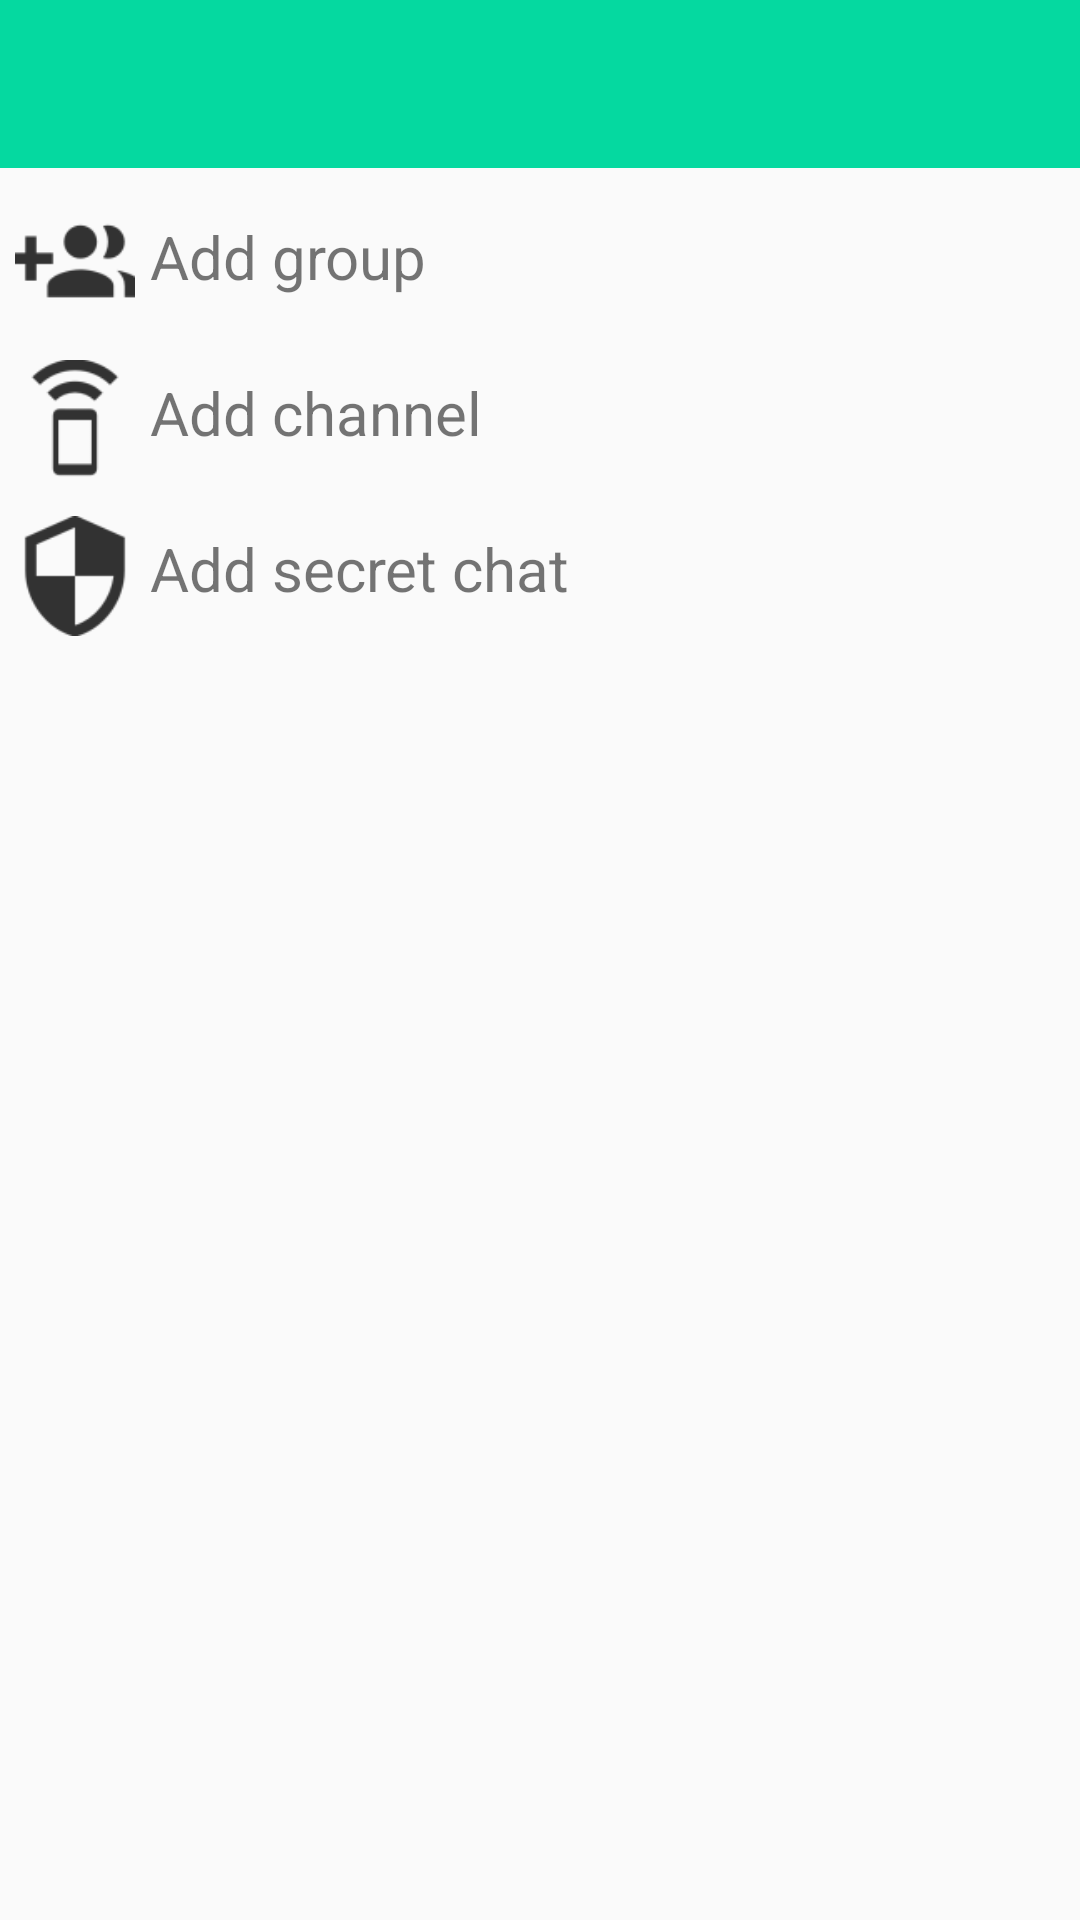

The Android layout XML behind this screen, and the referenced resources:
<!-- AndroidManifest.xml: application theme AppTheme -->
<!-- res/layout/activity_new_group.xml -->
<?xml version="1.0" encoding="utf-8"?>
<RelativeLayout
        xmlns:android="http://schemas.android.com/apk/res/android"
        xmlns:tools="http://schemas.android.com/tools"
        xmlns:app="http://schemas.android.com/apk/res-auto"
        android:layout_width="match_parent"
        android:layout_height="match_parent"
        android:id="@+id/activity_new_group"
        tools:context=".activities.NewGroupActivity">

    <android.widget.Toolbar
            android:layout_width="match_parent"
            android:layout_height="wrap_content"
            android:background="#05d9a0"
            android:id="@+id/toolbar_newGroup"
            android:theme="@style/ThemeOverlay.AppCompat.Dark.ActionBar"
            app:title="ComeIn">
    </android.widget.Toolbar>

    <ImageView
            android:layout_width="50dp"
            android:layout_height="40dp"
            android:layout_below="@id/toolbar_newGroup"
            app:srcCompat="@drawable/ic_group_add"
            android:id="@+id/iv_icon_group"
            android:contentDescription="Add group icon"
            android:layout_alignParentStart="true"
            android:layout_marginTop="12dp"/>
    <TextView
            android:id="@+id/tv_add_group"
            android:layout_width="wrap_content"
            android:layout_below="@id/toolbar_newGroup"
            android:layout_height="wrap_content"
            android:text="Add group"
            android:layout_marginTop="16dp"
            android:textSize="20sp"
            android:layout_toEndOf="@+id/iv_icon_group"/>
    <ImageView
            android:layout_width="50dp"
            android:layout_height="40dp"
            android:layout_below="@id/iv_icon_group"
            app:srcCompat="@drawable/ic_group_channel"
            android:id="@+id/iv_icon_channel"
            android:contentDescription="Add channel"
            android:layout_alignParentStart="true"
            android:layout_marginTop="12dp"/>
    <TextView
            android:id="@+id/tv_add_channel"
            android:layout_width="wrap_content"
            android:layout_below="@id/iv_icon_group"
            android:layout_height="wrap_content"
            android:text="Add channel"
            android:layout_marginTop="16dp"
            android:textSize="20sp"
            android:layout_toEndOf="@+id/iv_icon_channel"
            android:layout_marginStart="0dp"/>
    <ImageView
            android:layout_width="50dp"
            android:layout_height="40dp"
            android:layout_below="@id/iv_icon_channel"
            app:srcCompat="@drawable/ic_group_secret"
            android:id="@+id/iv_icon_secret_chat"
            android:contentDescription="Add secret chat"
            android:layout_alignParentStart="true"
            android:layout_marginTop="12dp"/>
    <TextView
            android:id="@+id/tv_add_secret_chat"
            android:layout_width="wrap_content"
            android:layout_below="@id/iv_icon_channel"
            android:layout_height="wrap_content"
            android:text="Add secret chat"
            android:layout_marginTop="16dp"
            android:textSize="20sp"
            android:layout_toEndOf="@+id/iv_icon_secret_chat"
            android:layout_marginStart="0dp"/>

</RelativeLayout>
<!-- resources referenced by this layout -->
<resources>
  <!-- drawable ic_group_add: png bitmap (drawable-hdpi, 488 bytes) -->
  <!-- drawable ic_group_channel: png bitmap (drawable-hdpi, 443 bytes) -->
  <!-- drawable ic_group_secret: png bitmap (drawable-hdpi, 507 bytes) -->
  <style name="AppTheme" parent="Theme.AppCompat.Light.NoActionBar">
          
          <item name="colorPrimary">@color/colorPrimary</item>
          <item name="colorPrimaryDark">@color/colorPrimaryDark</item>
          <item name="colorAccent">@color/colorAccent</item>
      </style>
  <color name="colorPrimary">#1de9b6</color>
  <color name="colorPrimaryDark">#004d40</color>
  <color name="colorAccent">#1de9b6</color>
</resources>
